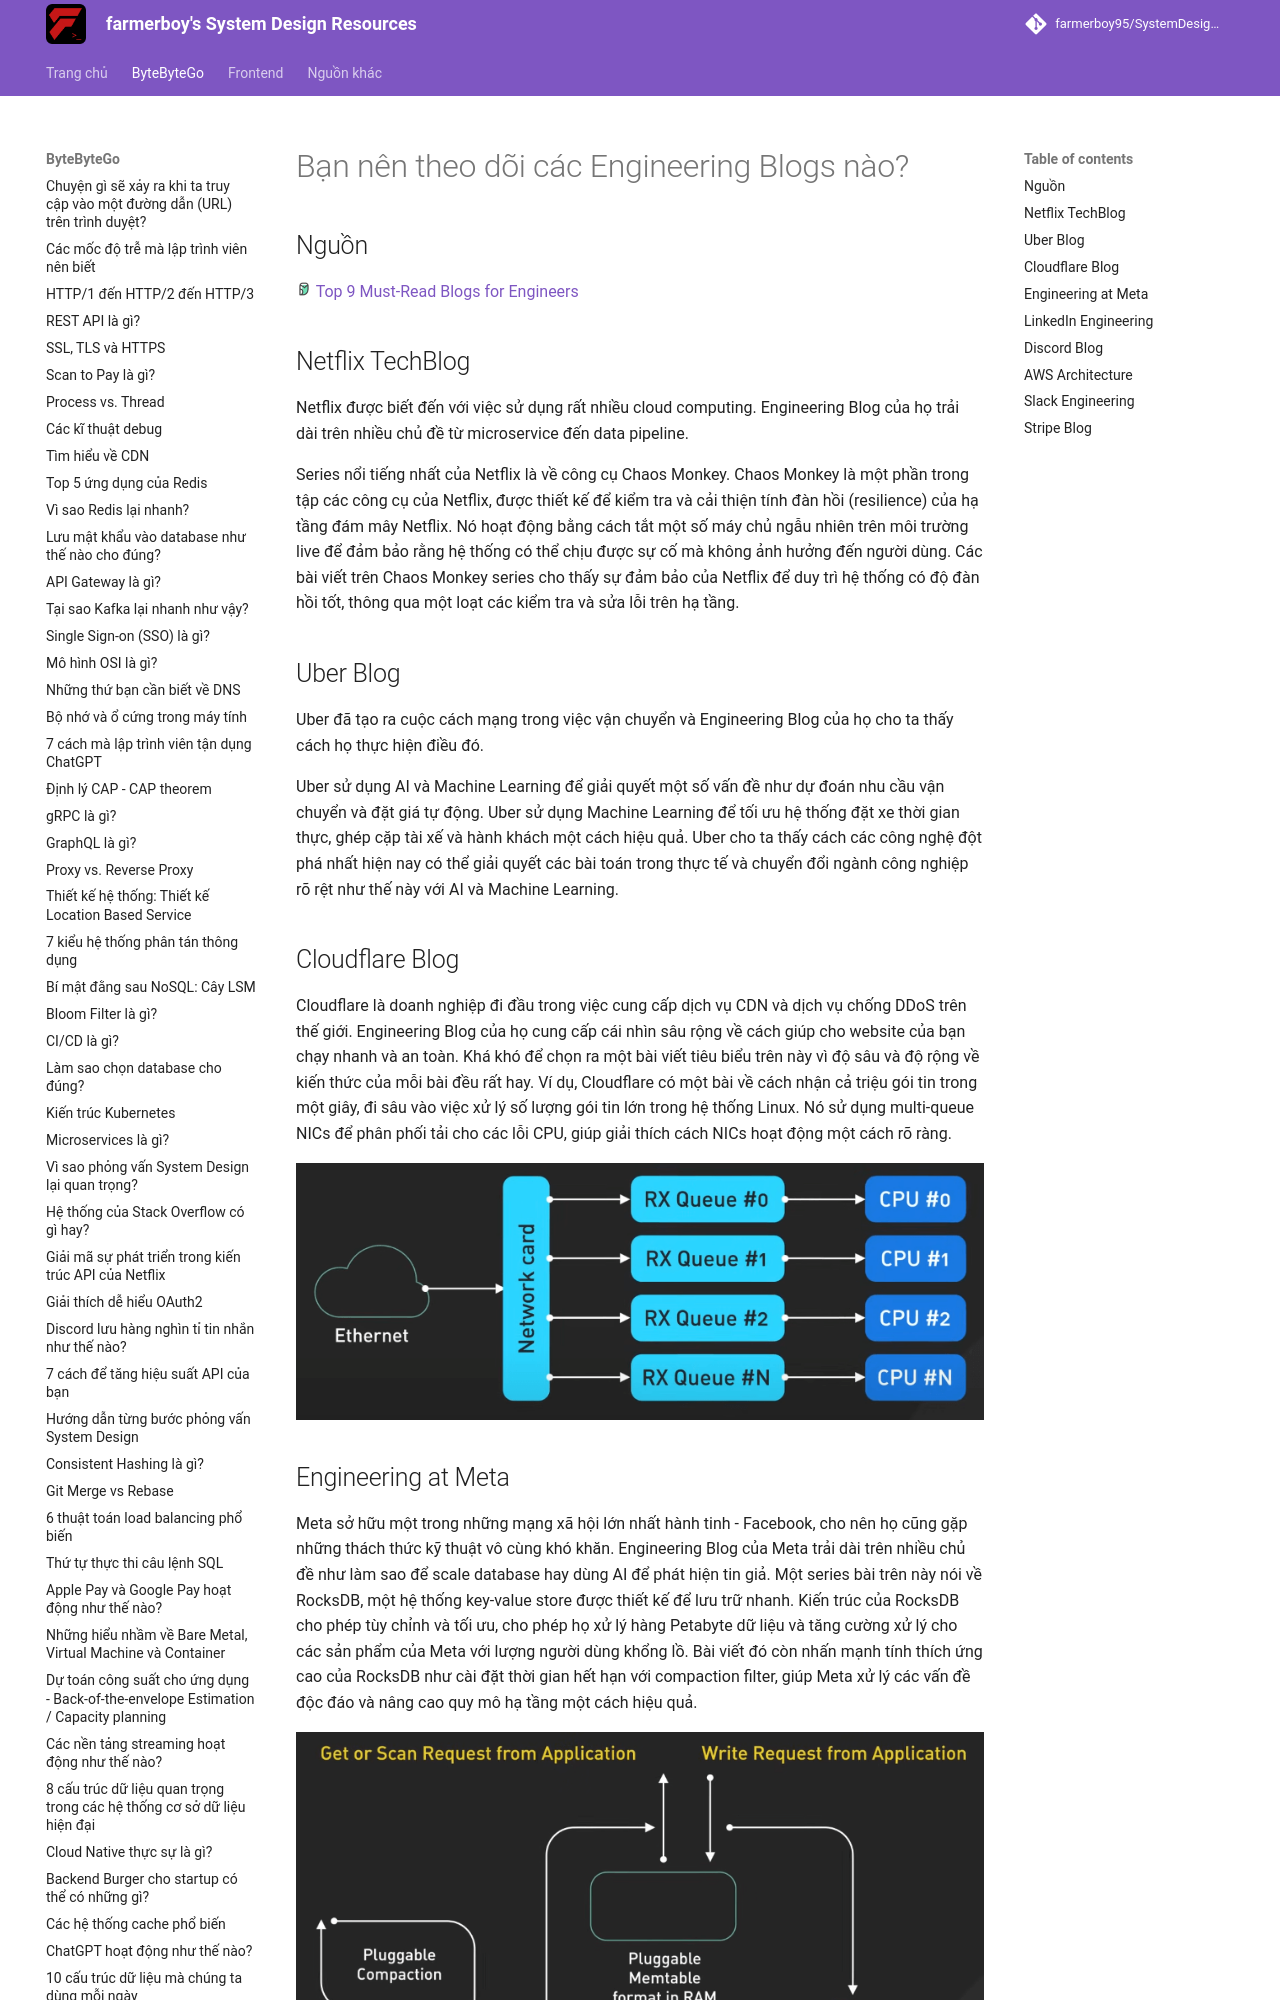

repository: farmerboy95/SystemDesignResources · page: ByteByteGo/engineering-blogs/index.html · generator: mkdocs

# Bạn nên theo dõi các Engineering Blogs nào?

## Nguồn

<img src="../../assets/images/bytebytego.png" width="16" height="16"/> [Top 9 Must-Read Blogs for Engineers](https://www.youtube.com/watch?v=UuT61kf292A)

## Netflix TechBlog

Netflix được biết đến với việc sử dụng rất nhiều cloud computing. Engineering Blog của họ trải dài trên nhiều chủ đề từ microservice đến data pipeline.

Series nổi tiếng nhất của Netflix là về công cụ Chaos Monkey. Chaos Monkey là một phần trong tập các công cụ của Netflix, được thiết kế để kiểm tra và cải thiện tính đàn hồi (resilience) của hạ tầng đám mây Netflix. Nó hoạt động bằng cách tắt một số máy chủ ngẫu nhiên trên môi trường live để đảm bảo rằng hệ thống có thể chịu được sự cố mà không ảnh hưởng đến người dùng. Các bài viết trên Chaos Monkey series cho thấy sự đảm bảo của Netflix để duy trì hệ thống có độ đàn hồi tốt, thông qua một loạt các kiểm tra và sửa lỗi trên hạ tầng.

## Uber Blog

Uber đã tạo ra cuộc cách mạng trong việc vận chuyển và Engineering Blog của họ cho ta thấy cách họ thực hiện điều đó. 

Uber sử dụng AI và Machine Learning để giải quyết một số vấn đề như dự đoán nhu cầu vận chuyển và đặt giá tự động. Uber sử dụng Machine Learning để tối ưu hệ thống đặt xe thời gian thực, ghép cặp tài xế và hành khách một cách hiệu quả. Uber cho ta thấy cách các công nghệ đột phá nhất hiện nay có thể giải quyết các bài toán trong thực tế và chuyển đổi ngành công nghiệp rõ rệt như thế này với AI và Machine Learning.

## Cloudflare Blog

Cloudflare là doanh nghiệp đi đầu trong việc cung cấp dịch vụ CDN và dịch vụ chống DDoS trên thế giới. Engineering Blog của họ cung cấp cái nhìn sâu rộng về cách giúp cho website của bạn chạy nhanh và an toàn. Khá khó để chọn ra một bài viết tiêu biểu trên này vì độ sâu và độ rộng về kiến thức của mỗi bài đều rất hay. Ví dụ, Cloudflare có một bài về cách nhận cả triệu gói tin trong một giây, đi sâu vào việc xử lý số lượng gói tin lớn trong hệ thống Linux. Nó sử dụng multi-queue NICs để phân phối tải cho các lỗi CPU, giúp giải thích cách NICs hoạt động một cách rõ ràng.

![](../assets/ByteByteGo/engineering-blogs/figure1.png){:class="centered-img"}
